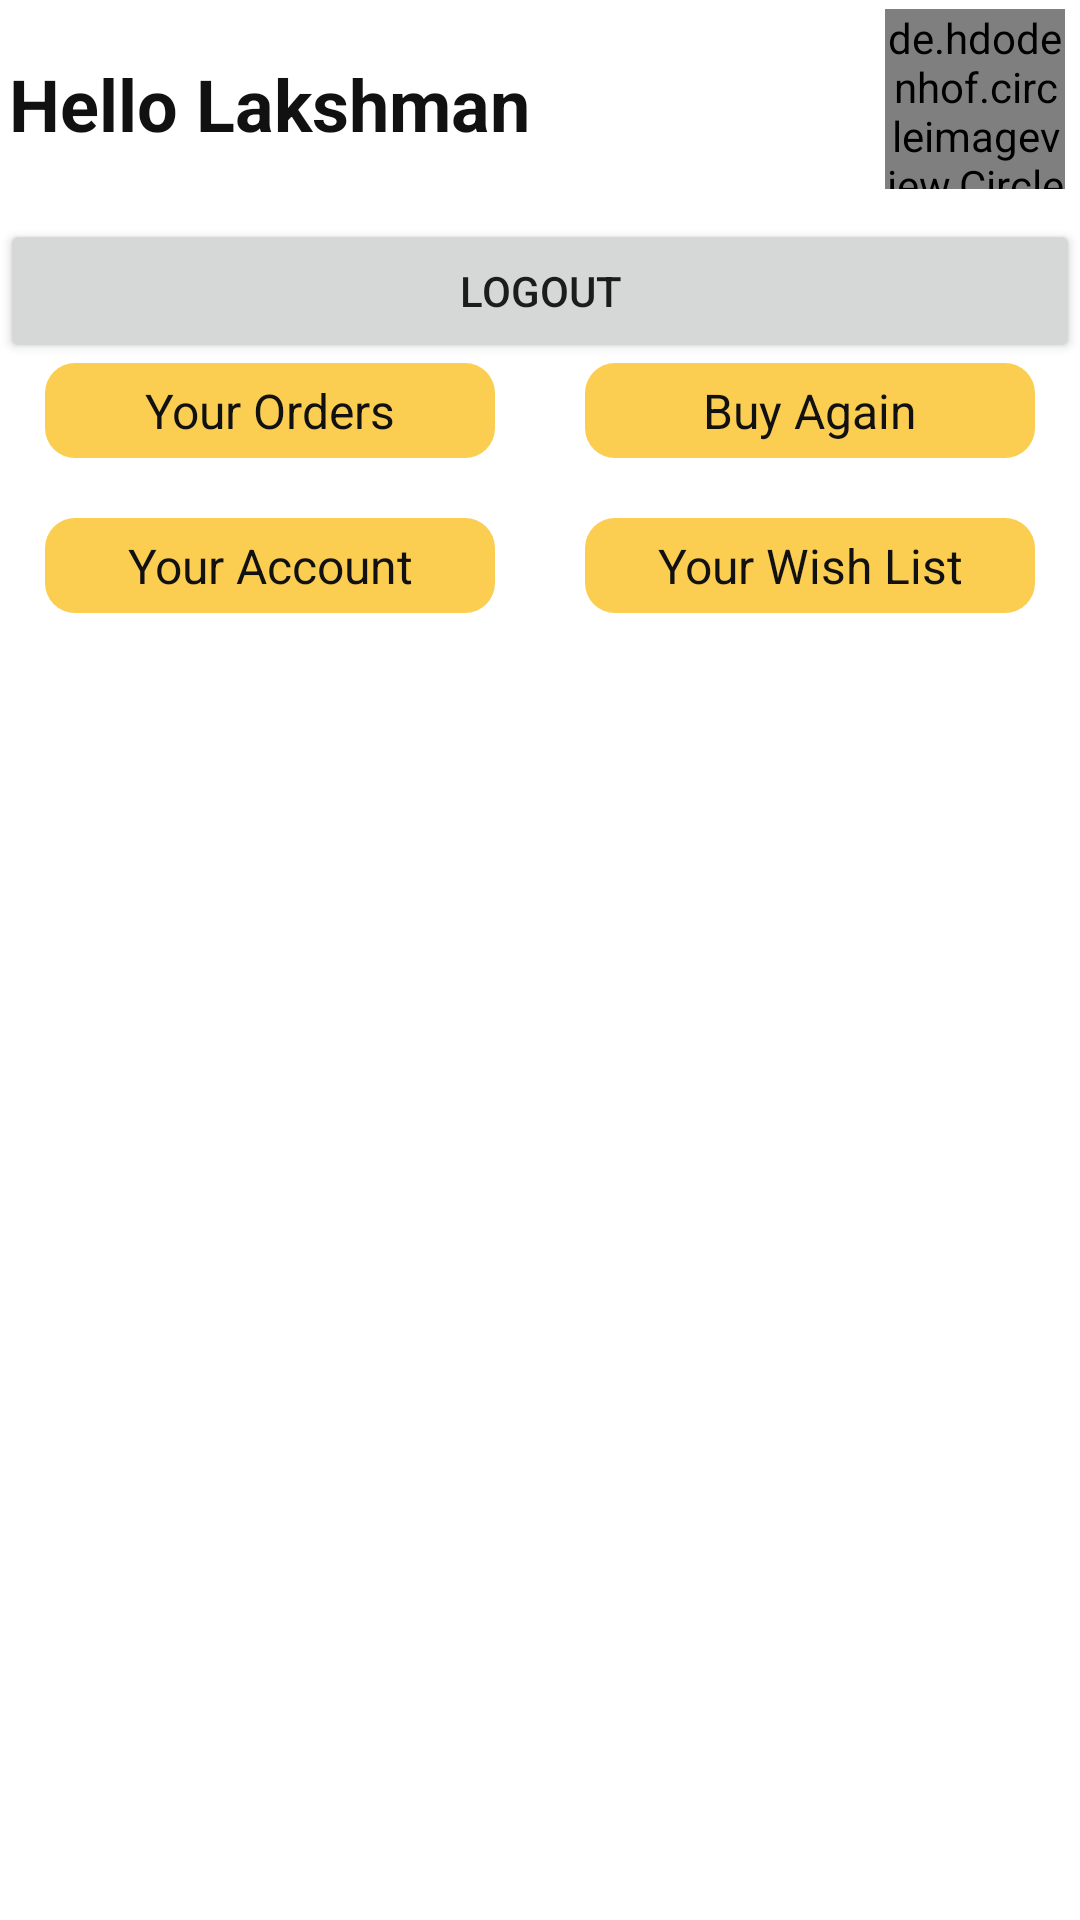

Reconstruct the res/layout file that produces this screen, plus the resources it refers to.
<!-- AndroidManifest.xml: application theme Theme.IndianShop -->
<!-- res/layout/fragment_user.xml -->
<?xml version="1.0" encoding="utf-8"?>
<androidx.constraintlayout.widget.ConstraintLayout xmlns:android="http://schemas.android.com/apk/res/android"
    xmlns:app="http://schemas.android.com/apk/res-auto"
    xmlns:tools="http://schemas.android.com/tools"
    android:layout_width="match_parent"
    android:layout_height="match_parent"
    android:orientation="vertical"
    tools:context=".Fragments.User">

    <ScrollView
        android:layout_width="match_parent"
        android:layout_height="match_parent"
        app:layout_constraintBottom_toBottomOf="parent"
        app:layout_constraintEnd_toEndOf="parent"
        app:layout_constraintStart_toStartOf="parent"
        app:layout_constraintTop_toTopOf="parent"
        tools:ignore="SpeakableTextPresentCheck">

        <LinearLayout
            android:layout_width="match_parent"
            android:layout_height="wrap_content"
            android:orientation="vertical">

            <LinearLayout
                android:layout_width="match_parent"
                android:layout_height="match_parent"
                android:layout_gravity="center"
                android:orientation="horizontal">

                <androidx.constraintlayout.widget.ConstraintLayout
                    android:layout_width="match_parent"
                    android:layout_height="match_parent">

                    <TextView
                        android:id="@+id/textView9"
                        android:layout_width="wrap_content"
                        android:layout_height="wrap_content"
                        android:layout_gravity="left"
                        android:layout_marginLeft="3dp"
                        android:layout_marginTop="3dp"
                        android:text="Hello Lakshman"
                        android:textColor="#111111"
                        android:textSize="24sp"
                        android:textStyle="bold"
                        app:layout_constraintBottom_toBottomOf="@+id/imageView8"
                        app:layout_constraintStart_toStartOf="parent"
                        app:layout_constraintTop_toTopOf="@+id/imageView8" />

                    <de.hdodenhof.circleimageview.CircleImageView

                        android:id="@+id/imageView8"
                        android:layout_width="60dp"
                        android:layout_height="60dp"
                        android:layout_gravity="right"
                        android:layout_marginTop="3dp"
                        android:layout_marginRight="5dp"
                        android:src="@drawable/user"
                        app:civ_border_color="#EFEDED"
                        app:civ_border_width="1dp"
                        app:layout_constraintBottom_toBottomOf="parent"
                        app:layout_constraintEnd_toEndOf="parent"
                        app:layout_constraintTop_toTopOf="parent" />
                </androidx.constraintlayout.widget.ConstraintLayout>

            </LinearLayout>

            <LinearLayout
                android:layout_width="match_parent"
                android:layout_height="match_parent"
                android:layout_marginTop="10dp"
                android:orientation="vertical">

                <Button
                    android:id="@+id/logout"
                    android:layout_width="match_parent"
                    android:layout_height="wrap_content"
                    android:text="LogOut" />

                <LinearLayout
                    android:layout_width="match_parent"
                    android:layout_height="match_parent"
                    android:gravity="center"
                    android:orientation="horizontal">

                    <TextView
                        android:id="@+id/textView11"
                        android:layout_width="150dp"
                        android:layout_height="wrap_content"
                        android:layout_marginRight="30dp"
                        android:background="@drawable/pr_btnbg"
                        android:paddingLeft="20dp"
                        android:paddingTop="5dp"
                        android:paddingRight="20dp"
                        android:paddingBottom="5dp"
                        android:text="Your Orders"
                        android:textAlignment="center"
                        android:textColor="#111111"
                        android:textSize="16sp" />

                    <TextView
                        android:id="@+id/textView10"
                        android:layout_width="150dp"
                        android:layout_height="wrap_content"
                        android:background="@drawable/pr_btnbg"
                        android:paddingLeft="20dp"
                        android:paddingTop="5dp"
                        android:paddingRight="20dp"
                        android:paddingBottom="5dp"
                        android:text="Buy Again"
                        android:textAlignment="center"
                        android:textColor="#111111"
                        android:textSize="16sp" />
                </LinearLayout>

                <LinearLayout
                    android:layout_width="match_parent"
                    android:layout_height="match_parent"
                    android:layout_marginTop="20dp"
                    android:gravity="center"
                    android:orientation="horizontal">

                    <TextView
                        android:id="@+id/textView12"
                        android:layout_width="150dp"
                        android:layout_height="wrap_content"
                        android:layout_marginRight="30dp"
                        android:background="@drawable/pr_btnbg"
                        android:paddingLeft="20dp"
                        android:paddingTop="5dp"
                        android:paddingRight="20dp"
                        android:paddingBottom="5dp"
                        android:text="Your Account"
                        android:textAlignment="center"
                        android:textColor="#111111"
                        android:textSize="16sp" />

                    <TextView
                        android:id="@+id/textView13"
                        android:layout_width="150dp"
                        android:layout_height="wrap_content"
                        android:background="@drawable/pr_btnbg"
                        android:paddingLeft="20dp"
                        android:paddingTop="5dp"
                        android:paddingRight="20dp"
                        android:paddingBottom="5dp"
                        android:text="Your Wish List"
                        android:textAlignment="center"
                        android:textColor="#111111"
                        android:textSize="16sp" />
                </LinearLayout>
            </LinearLayout>

        </LinearLayout>
    </ScrollView>

</androidx.constraintlayout.widget.ConstraintLayout>
<!-- resources referenced by this layout -->
<resources>
  <!-- drawable pr_btnbg (drawable) -->
  <?xml version="1.0" encoding="utf-8"?>
  <shape xmlns:android="http://schemas.android.com/apk/res/android">
  
      <solid
          android:color="#AFF9B803"/>
      <corners
          android:radius="10dp"
          />
  
  </shape>
  <style name="Theme.IndianShop" parent="Theme.MaterialComponents.DayNight.DarkActionBar">
          
          <item name="colorPrimary">@color/purple_500</item>
          <item name="colorPrimaryVariant">@color/purple_700</item>
          <item name="colorOnPrimary">@color/white</item>
          
          <item name="colorSecondary">@color/teal_200</item>
          <item name="colorSecondaryVariant">@color/teal_700</item>
          <item name="colorOnSecondary">@color/black</item>
          
          <item name="android:statusBarColor" tools:targetApi="l">?attr/colorPrimaryVariant</item>
          
      </style>
  <!-- not gathered from this repository: default colours our renderer supplied (Android Studio template values) -->
  <color name="purple_500">#FF6200EE</color>
  <color name="purple_700">#FF3700B3</color>
  <color name="teal_200">#FF03DAC5</color>
  <color name="teal_700">#FF018786</color>
  <color name="black">#FF000000</color>
  <color name="white">#FFFFFFFF</color>
</resources>
